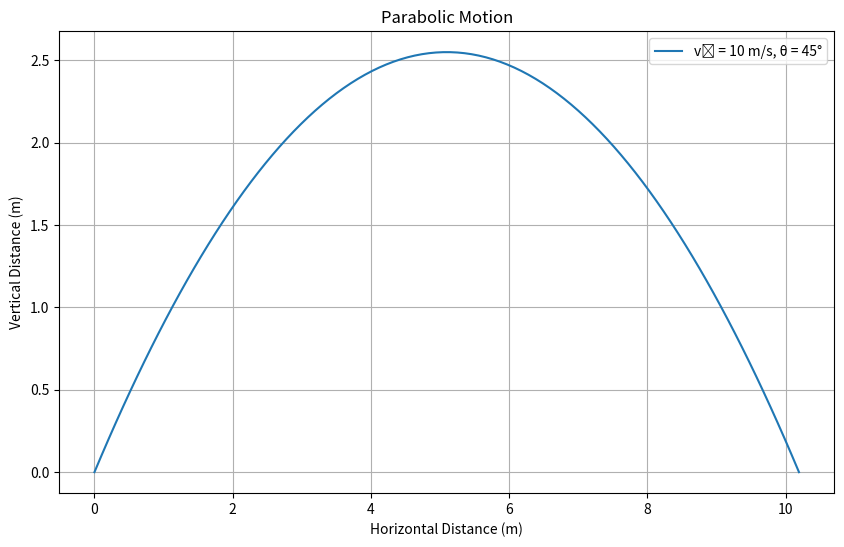

Here is the Python script that generated this plot:
import numpy as np
import matplotlib.pyplot as plt

#parameters
v_0 = 10
theta_degrees = 45
acceleration_Oy = 9.81

#raddian
theta = np.radians(theta_degrees)

#time if flight
time_total = 2 * v_0 * np.sin(theta) / acceleration_Oy

# time vector for simulation
t = np.linspace(0, time_total, num=100)


x = v_0 * np.cos(theta) * t
y = v_0 * np.sin(theta) * t - 0.5 * acceleration_Oy * t**2

#plotting
plt.figure(figsize=(10, 6))
plt.plot(x, y, label=f"v₀ = {v_0} m/s, θ = {theta_degrees}°")
plt.title("Parabolic Motion")
plt.xlabel("Horizontal Distance (m)")
plt.ylabel("Vertical Distance (m)")
plt.grid(True)
plt.legend()
plt.show()


